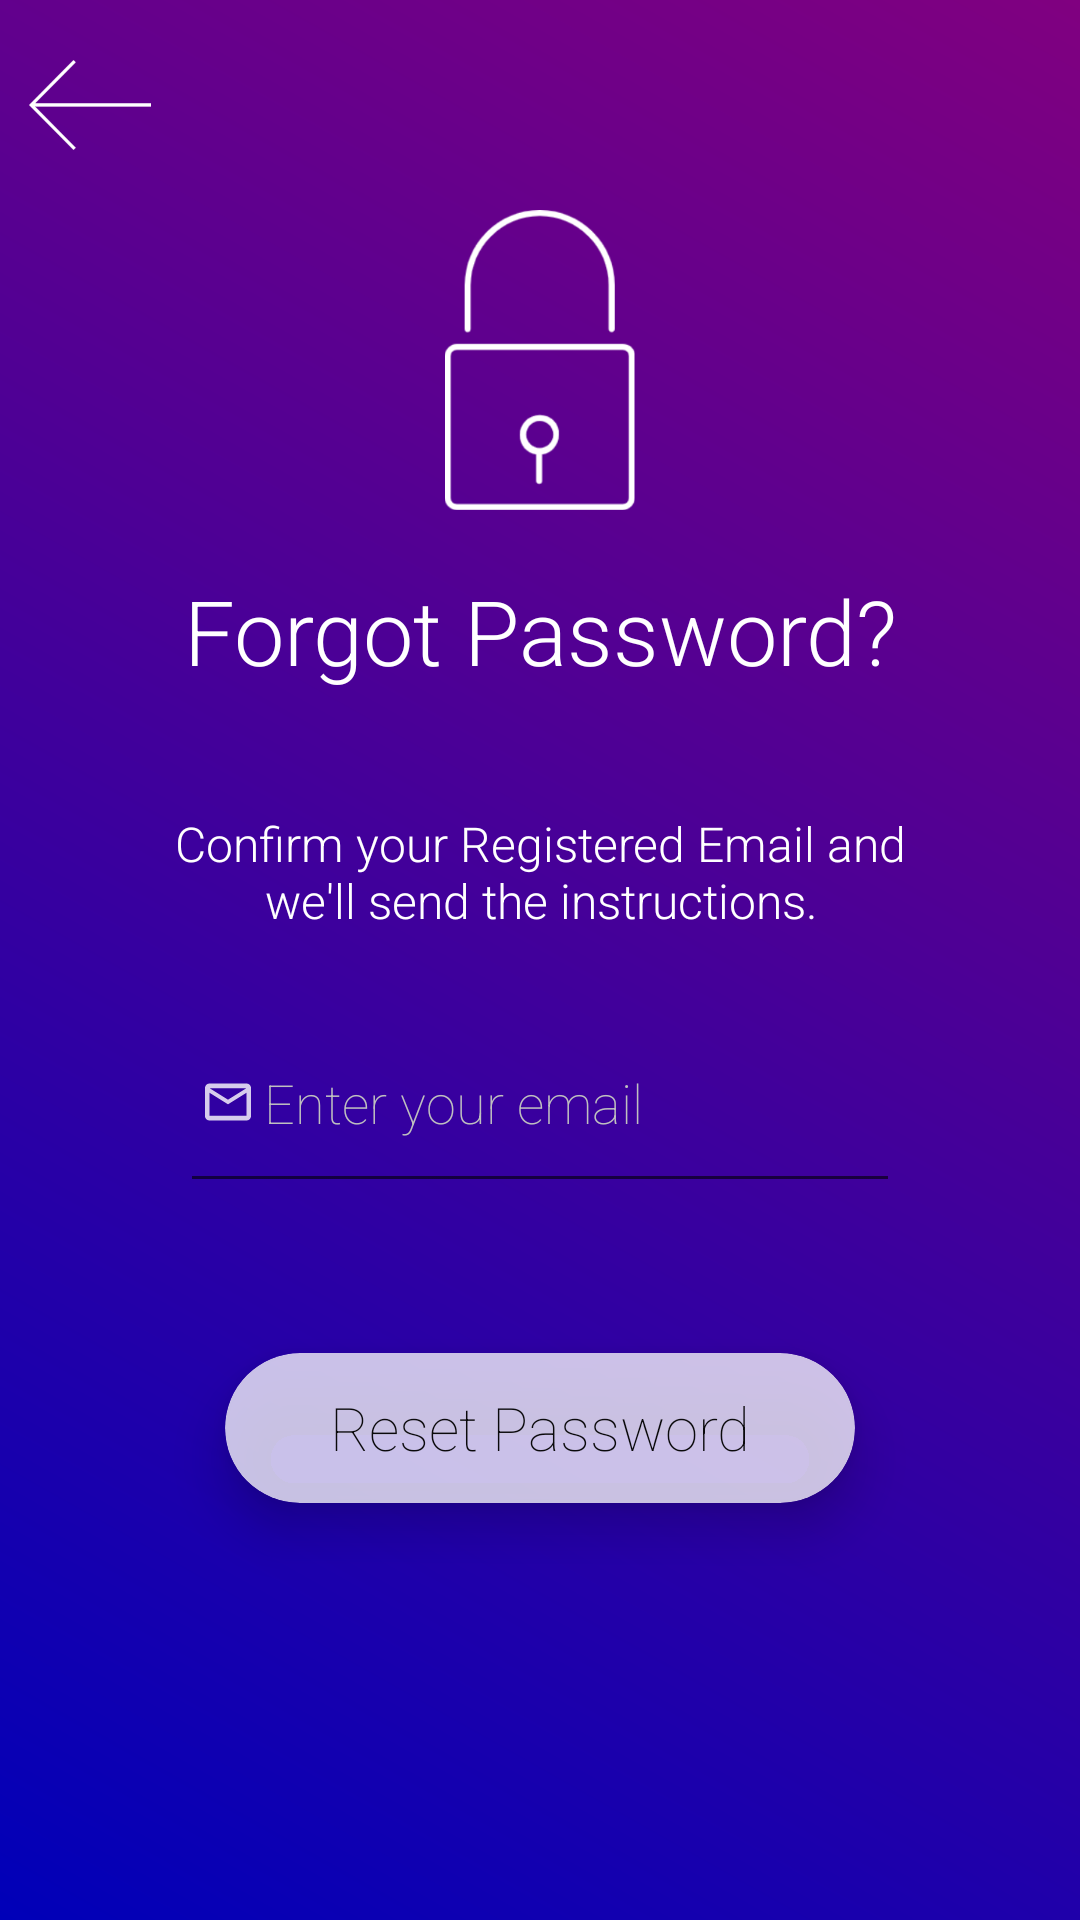

Produce the Android XML layout that renders to this screen, including the resource entries it uses.
<!-- AndroidManifest.xml: activity theme AppTheme.NoActionBar -->
<!-- res/layout/activity_forget_password.xml -->
<?xml version="1.0" encoding="utf-8"?>
<RelativeLayout xmlns:android="http://schemas.android.com/apk/res/android"
    xmlns:app="http://schemas.android.com/apk/res-auto"
    xmlns:tools="http://schemas.android.com/tools"
    android:layout_width="match_parent"
    android:layout_height="match_parent"
    android:background="@drawable/register_gradient"

    android:textAlignment="center"
    tools:context=".ForgetPasswordActivity">

    <ImageView
        android:id="@+id/iv_arrow"
        android:layout_width="60dp"
        android:layout_height="30dp"
        android:layout_marginStart="0dp"
        android:layout_marginEnd="70dp"
        android:layout_marginTop="20dp"
        android:contentDescription="@string/back_arrow"
        android:src="@drawable/arrow"
        android:clickable="true"
        android:focusable="true" />


    <ImageView
        android:id="@+id/iv_lock_pass"
        android:layout_width="212dp"
        android:layout_height="100dp"
        android:layout_alignParentStart="true"
        android:layout_alignParentTop="true"
        android:layout_alignParentEnd="true"
        android:layout_marginStart="70dp"
        android:layout_marginTop="70dp"
        android:layout_marginEnd="70dp"
        android:contentDescription="@string/iv_lock_pass"
        android:src="@drawable/lockpass" />

    <TextView
        android:id="@+id/tv_forget_pass"
        android:layout_width="wrap_content"
        android:layout_height="wrap_content"
        android:layout_below="@+id/iv_lock_pass"
        android:layout_alignParentStart="true"
        android:layout_alignParentEnd="true"
        android:layout_marginStart="60dp"
        android:layout_marginTop="20dp"
        android:layout_marginEnd="60dp"
        android:fontFamily="sans-serif-light"
        android:gravity="center"
        android:text="@string/tv_forget_pass"
        android:textColor="#FFFFFF"
        android:textSize="30sp" />

    <TextView
        android:id="@+id/tv_subheader_forget_pass"
        android:layout_width="wrap_content"
        android:layout_height="wrap_content"
        android:layout_below="@+id/tv_forget_pass"
        android:layout_alignParentStart="true"
        android:layout_alignParentEnd="true"
        android:layout_marginStart="50dp"
        android:layout_marginTop="40dp"
        android:layout_marginEnd="50dp"
        android:fontFamily="sans-serif-light"
        android:gravity="center"
        android:text="@string/tv_subheader_forget_pass"
        android:textColor="#FFFFFF"
        android:textSize="16sp" />

    <EditText
        android:id="@+id/et_email_forget_pass"
        android:layout_width="wrap_content"
        android:layout_height="70dp"
        android:layout_below="@+id/tv_subheader_forget_pass"
        android:layout_alignParentStart="true"
        android:layout_alignParentEnd="true"
        android:layout_marginStart="60dp"
        android:layout_marginTop="20dp"
        android:layout_marginEnd="60dp"
        android:autofillHints="email"
        android:cursorVisible="true"
        android:drawableStart="@drawable/ic_action_email_forget_pass"
        android:ems="10"
        android:fontFamily="sans-serif-thin"
        android:hint="@string/et_email_forget_pass"
        android:inputType="textEmailAddress"
        android:textColor="@color/white"
        android:textColorHint="@color/silver"
        android:textCursorDrawable="@drawable/cursor_color"
        android:textSize="18sp"
        app:backgroundTint="@color/white" />

    <androidx.cardview.widget.CardView
        android:id="@+id/card_reset_password"
        android:layout_width="300dp"
        android:layout_height="50dp"
        android:layout_below="@+id/et_email_forget_pass"
        android:layout_alignParentStart="true"
        android:layout_alignParentEnd="true"
        android:layout_marginStart="75dp"
        android:layout_marginTop="50dp"
        android:layout_marginEnd="75dp"
        app:cardBackgroundColor="#C1FFFFFF"
        app:cardCornerRadius="25dp"
        app:cardElevation="10dp">

        <RelativeLayout
            android:layout_width="match_parent"
            android:layout_height="match_parent">

            <TextView
                android:id="@+id/tv_reset_password_button"
                android:layout_width="match_parent"
                android:layout_height="wrap_content"
                android:layout_centerInParent="true"
                android:fontFamily="sans-serif-thin"
                android:gravity="center"
                android:text="@string/reset_pass_button"
                android:textColor="@color/black"
                android:textSize="20sp" />
        </RelativeLayout>
    </androidx.cardview.widget.CardView>

</RelativeLayout>
<!-- resources referenced by this layout -->
<resources>
  <color name="black">#F3000000</color>
  <color name="silver">#C0C0C0</color>
  <color name="white">#F2FFFFFF</color>
  <!-- drawable arrow: png bitmap (drawable, 11578 bytes) -->
  <!-- drawable ic_action_email_forget_pass (drawable-anydpi) -->
  <vector xmlns:android="http://schemas.android.com/apk/res/android"
      android:width="24dp"
      android:height="24dp"
      android:viewportWidth="31.2"
      android:viewportHeight="31.2"
      android:tint="#FFFFFF"
      android:alpha="0.8">
    <group android:translateX="3.6"
        android:translateY="3.6">
        <path
            android:fillColor="#FF000000"
            android:pathData="M20,4L4,4c-1.1,0 -1.99,0.9 -1.99,2L2,18c0,1.1 0.9,2 2,2h16c1.1,0 2,-0.9 2,-2L22,6c0,-1.1 -0.9,-2 -2,-2zM20,18L4,18L4,8l8,5 8,-5v10zM12,11L4,6h16l-8,5z"/>
    </group>
  </vector>
  <!-- drawable lockpass: png bitmap (drawable, 13037 bytes) -->
  <!-- drawable register_gradient (drawable) -->
  <?xml version="1.0" encoding="utf-8"?>
  <shape xmlns:android="http://schemas.android.com/apk/res/android"
      android:shape="rectangle">
      <corners android:radius="0dp"/>
      <gradient
          android:type="linear"
          android:centerX="60%"
          android:startColor="#FF0000B8"
          android:centerColor="#FF4E0095"
          android:endColor="#FF800080"
          android:angle="45"/>
  
  </shape>
  <string name="back_arrow">back_arrow</string>
  <string name="et_email_forget_pass">"Enter your email"</string>
  <string name="iv_lock_pass">lock</string>
  <string name="reset_pass_button">"Reset Password"</string>
  <string name="tv_forget_pass">Forgot Password?</string>
  <string name="tv_subheader_forget_pass">"Confirm your Registered Email and we'll send the instructions."</string>
  <style name="AppTheme.NoActionBar">
          <item name="windowActionBar">false</item>
          <item name="windowNoTitle">true</item>
      </style>
</resources>
